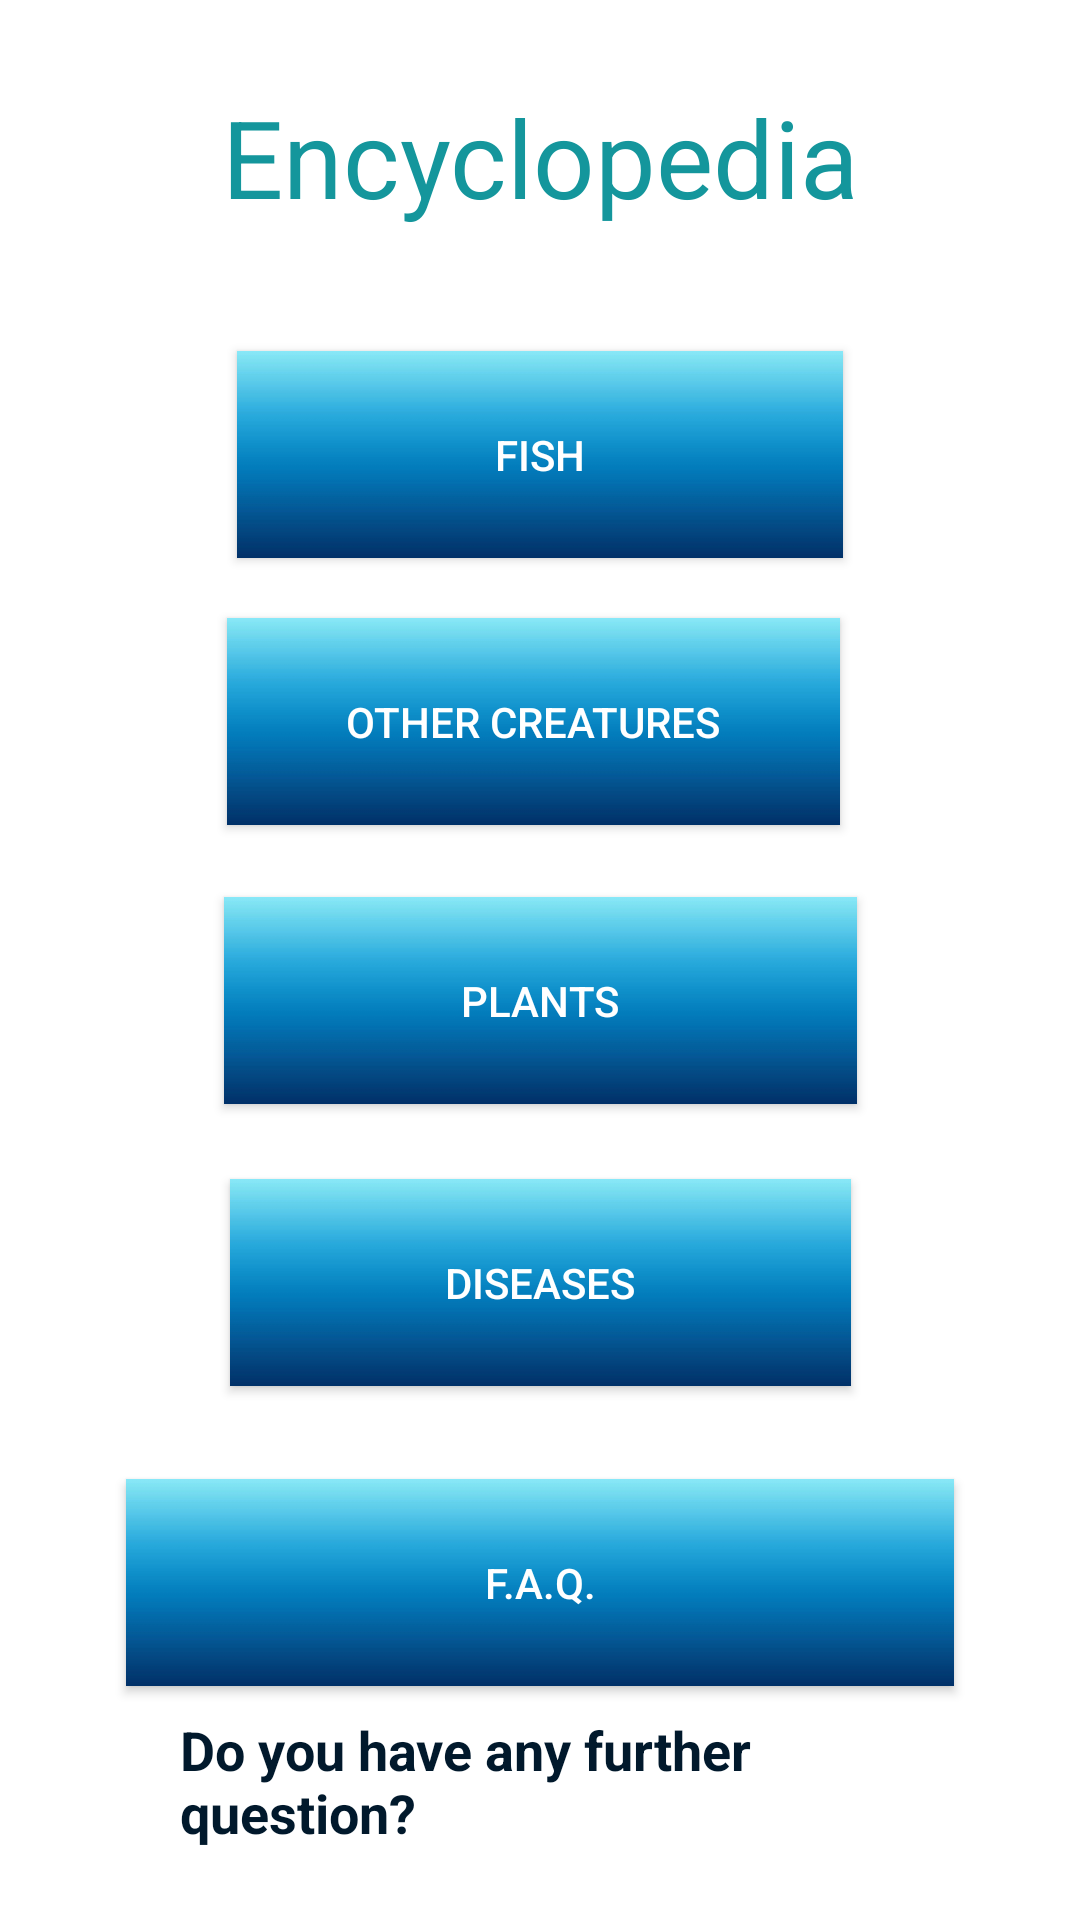

Android layout source for this screen:
<!-- AndroidManifest.xml: application theme AppTheme -->
<!-- res/layout/activity_encyclopedia_page.xml -->
<?xml version="1.0" encoding="utf-8"?>
<androidx.constraintlayout.widget.ConstraintLayout xmlns:android="http://schemas.android.com/apk/res/android"
    xmlns:app="http://schemas.android.com/apk/res-auto"
    xmlns:tools="http://schemas.android.com/tools"
    android:layout_width="match_parent"
    android:layout_height="match_parent"
    android:background="#FFFFFF"
    tools:context=".mustafa.EncyclopediaPage">

    <Button
        android:id="@+id/snailButton"
        style="@style/Widget.AppCompat.Button"
        android:layout_width="0dp"
        android:layout_height="0dp"
        android:layout_alignParentTop="true"
        android:layout_centerHorizontal="true"
        android:layout_marginStart="1dp"
        android:layout_marginEnd="1dp"
        android:layout_marginBottom="24dp"
        android:background="@drawable/bg1"
        android:ellipsize="marquee"
        android:onClick="openSnailPage"
        android:text="Other Creatures"
        android:textColor="#FFFFFF"
        app:layout_constraintBottom_toTopOf="@+id/plantsButton"
        app:layout_constraintEnd_toEndOf="@+id/fishButton"
        app:layout_constraintStart_toStartOf="@+id/plantsButton"
        app:layout_constraintTop_toBottomOf="@+id/fishButton" />

    <Button
        android:id="@+id/plantsButton"
        style="@style/Widget.AppCompat.Button"
        android:layout_width="211dp"
        android:layout_height="0dp"
        android:layout_alignParentTop="true"
        android:layout_centerHorizontal="true"
        android:layout_marginBottom="25dp"
        android:background="@drawable/bg1"
        android:ellipsize="marquee"
        android:onClick="openPlantsPage"
        android:text="Plants"
        android:textColor="#FFFFFF"
        app:layout_constraintBottom_toTopOf="@+id/diseasesButton"
        app:layout_constraintEnd_toEndOf="parent"
        app:layout_constraintStart_toStartOf="parent"
        app:layout_constraintTop_toBottomOf="@+id/snailButton" />

    <Button
        android:id="@+id/diseasesButton"
        style="@style/Widget.AppCompat.Button"
        android:layout_width="207dp"
        android:layout_height="0dp"
        android:layout_alignParentTop="true"
        android:layout_centerHorizontal="true"
        android:layout_marginBottom="31dp"
        android:background="@drawable/bg1"
        android:ellipsize="marquee"
        android:onClick="openDiseases"
        android:text="Dıseases"
        android:textColor="#FFFFFF"
        app:layout_constraintBottom_toTopOf="@+id/faqButton"
        app:layout_constraintEnd_toEndOf="parent"
        app:layout_constraintStart_toStartOf="parent"
        app:layout_constraintTop_toBottomOf="@+id/plantsButton" />

    <Button
        android:id="@+id/fishButton"
        style="@style/Widget.AppCompat.Button"
        android:layout_width="202dp"
        android:layout_height="0dp"
        android:layout_alignParentTop="true"
        android:layout_centerHorizontal="true"
        android:layout_marginBottom="20dp"
        android:background="@drawable/bg1"
        android:ellipsize="marquee"
        android:onClick="openFishPage"
        android:text="Fısh"
        android:textColor="#FFFFFF"
        app:layout_constraintBottom_toTopOf="@+id/snailButton"
        app:layout_constraintEnd_toEndOf="parent"
        app:layout_constraintStart_toStartOf="parent"
        app:layout_constraintTop_toBottomOf="@+id/textView2" />

    <TextView
        android:id="@+id/textView2"
        android:layout_width="0dp"
        android:layout_height="0dp"
        android:layout_alignParentStart="true"
        android:layout_alignParentTop="true"
        android:layout_centerHorizontal="true"
        android:layout_marginStart="49dp"
        android:layout_marginTop="28dp"
        android:layout_marginEnd="49dp"
        android:layout_marginBottom="20dp"
        android:text="Encyclopedia"
        android:textAlignment="center"
        android:textColor="#14969C"
        android:textSize="36sp"
        app:layout_constraintBottom_toTopOf="@+id/fishButton"
        app:layout_constraintEnd_toEndOf="parent"
        app:layout_constraintStart_toStartOf="parent"
        app:layout_constraintTop_toTopOf="parent" /><![CDATA[

    app:layout_constraintTop_toBottomOf="@+id/diseasesButton" />



    ]]>

    <Button
        android:id="@+id/faqButton"
        style="@style/Widget.AppCompat.Button"
        android:layout_width="0dp"
        android:layout_height="0dp"
        android:layout_alignParentTop="true"
        android:layout_centerHorizontal="true"
        android:layout_marginStart="42dp"
        android:layout_marginEnd="42dp"
        android:layout_marginBottom="9dp"
        android:background="@drawable/bg1"
        android:ellipsize="marquee"
        android:onClick="openFaq"
        android:text="F.A.Q."
        android:textColor="#FFFFFF"
        app:layout_constraintBottom_toTopOf="@+id/txtt"
        app:layout_constraintEnd_toEndOf="parent"
        app:layout_constraintStart_toStartOf="parent"
        app:layout_constraintTop_toBottomOf="@+id/diseasesButton" />

    <TextView
        android:id="@+id/txtt"
        android:layout_width="0dp"
        android:layout_height="0dp"
        android:layout_marginStart="60dp"
        android:layout_marginEnd="60dp"
        android:onClick="goMapPage"
        android:text="Do you have any further question?"
        android:textColor="#01192C"
        android:textSize="18sp"
        android:textStyle="bold"
        android:visibility="visible"
        app:layout_constraintBottom_toBottomOf="parent"
        app:layout_constraintEnd_toEndOf="parent"
        app:layout_constraintStart_toStartOf="parent"
        app:layout_constraintTop_toBottomOf="@+id/faqButton" />

</androidx.constraintlayout.widget.ConstraintLayout>
<!-- resources referenced by this layout -->
<resources>
  <!-- drawable bg1: jpg bitmap (drawable, 35239 bytes) -->
  <style name="AppTheme" parent="Theme.AppCompat.Light.DarkActionBar">
          
          <item name="colorPrimary">@color/colorPrimary</item>
          <item name="colorPrimaryDark">@color/colorPrimaryDark</item>
          <item name="colorAccent">@color/colorAccent</item>
          <item name="android:windowAnimationStyle">@style/CustomActivityAnimation</item>
      </style>
  <color name="colorPrimary">#00aff0</color>
  <color name="colorPrimaryDark">#097fb2</color>
  <color name="colorAccent">#00A3E8</color>
  <style name="CustomActivityAnimation" parent="@android:style/Animation.Activity">
      <item name="android:activityOpenEnterAnimation">@anim/slide_in_right</item>
      <item name="android:activityOpenExitAnimation">@anim/slide_out_left</item>
      <item name="android:activityCloseEnterAnimation">@anim/slide_in_left</item>
      <item name="android:activityCloseExitAnimation">@anim/slide_out_right</item>
      </style>
</resources>
